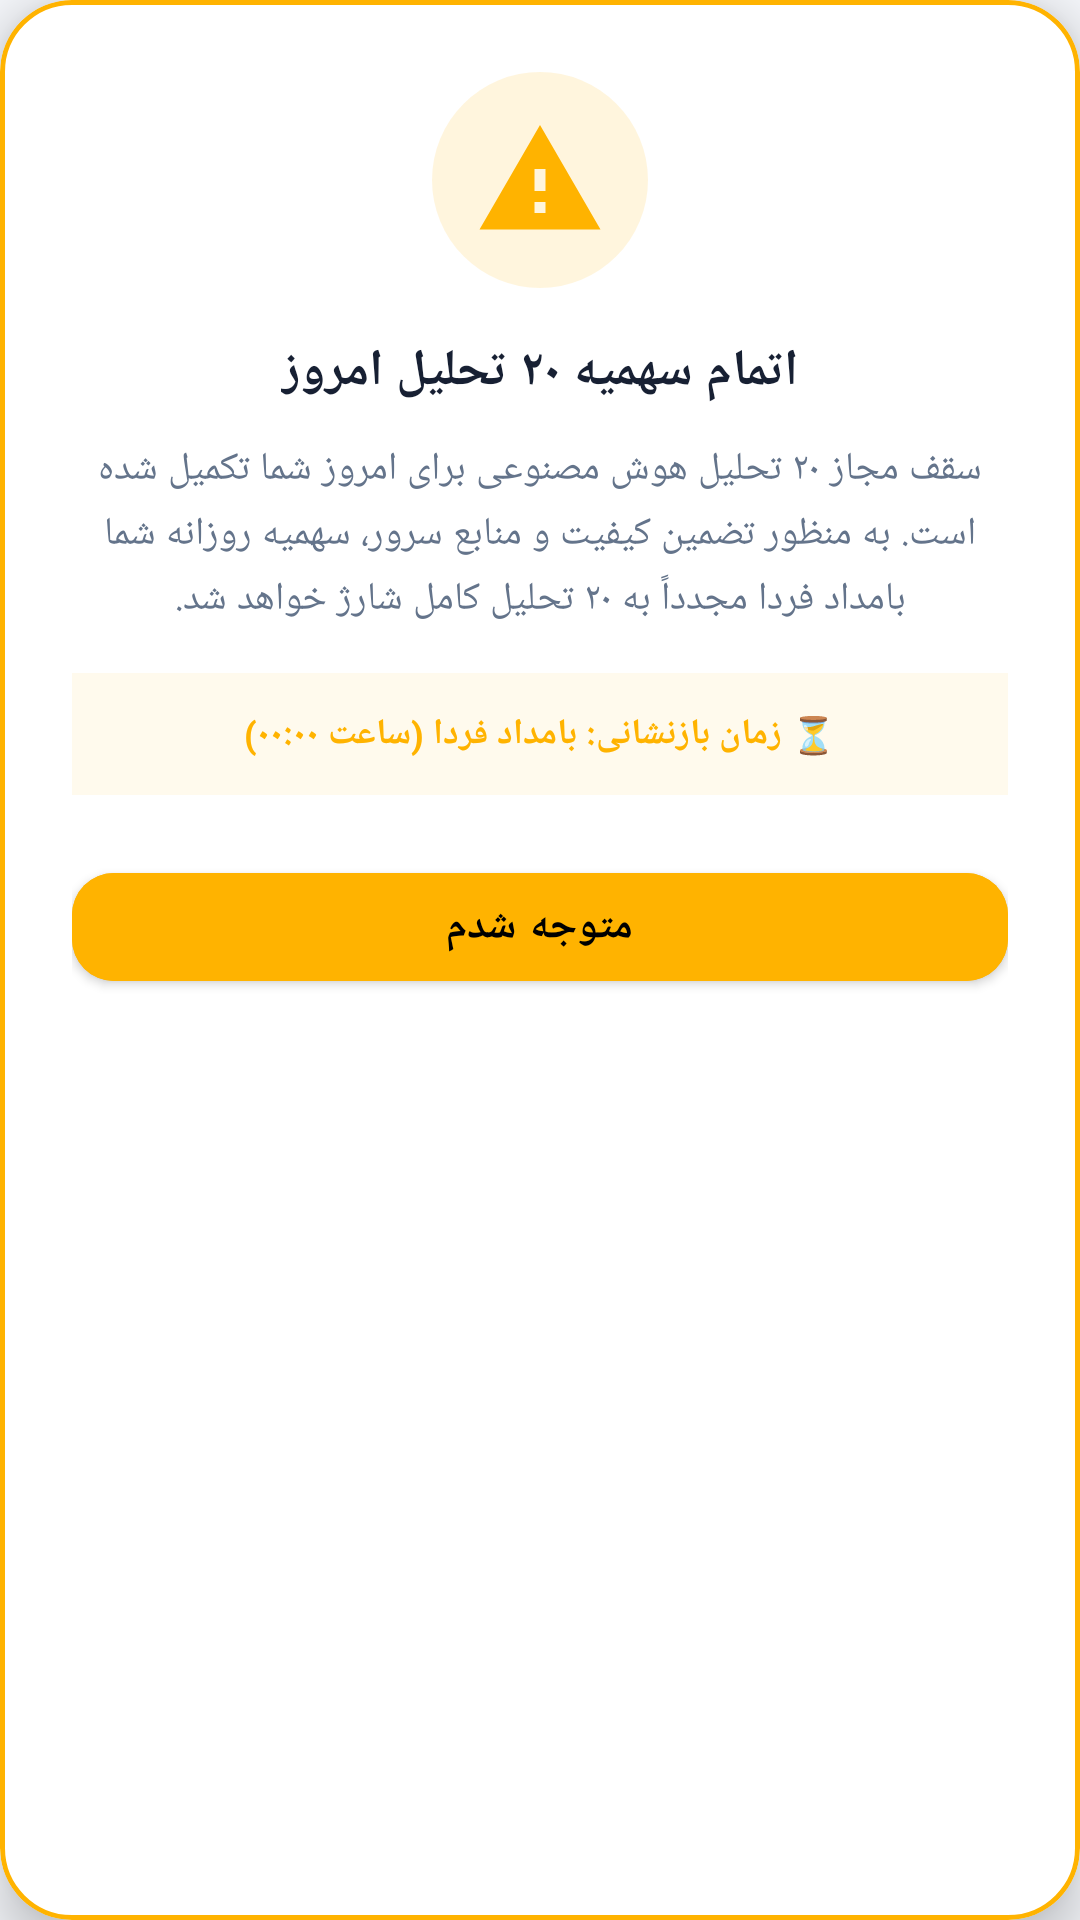

This screen was rendered from an Android layout file. Write that file and the resources it references.
<!-- AndroidManifest.xml: application theme Theme.ShahiCrypto -->
<!-- res/layout/dialog_daily_limit_reached.xml -->
<?xml version="1.0" encoding="utf-8"?>
<com.google.android.material.card.MaterialCardView xmlns:android="http://schemas.android.com/apk/res/android"
    xmlns:app="http://schemas.android.com/apk/res-auto"
    android:layout_width="match_parent"
    android:layout_height="wrap_content"
    android:layout_margin="20dp"
    app:cardCornerRadius="24dp"
    app:cardElevation="10dp"
    app:strokeWidth="1.5dp"
    app:strokeColor="#FFB300"
    android:backgroundTint="?attr/colorSurface">

    <LinearLayout
        android:layout_width="match_parent"
        android:layout_height="wrap_content"
        android:orientation="vertical"
        android:gravity="center_horizontal"
        android:padding="24dp">

        <FrameLayout
            android:layout_width="72dp"
            android:layout_height="72dp"
            android:background="@drawable/circle_shape">

            <ImageView
                android:layout_width="44dp"
                android:layout_height="44dp"
                android:layout_gravity="center"
                android:src="@drawable/ic_limit_warning"
                android:contentDescription="Limit Reached" />
        </FrameLayout>

        <TextView
            android:id="@+id/txt_limit_dialog_title"
            android:layout_width="wrap_content"
            android:layout_height="wrap_content"
            android:layout_marginTop="16dp"
            android:text="اتمام سهمیه ۲۰ تحلیل امروز"
            android:textSize="17sp"
            android:textStyle="bold"
            android:textColor="?attr/colorOnSurface" />

        <TextView
            android:id="@+id/txt_limit_dialog_msg"
            android:layout_width="match_parent"
            android:layout_height="wrap_content"
            android:layout_marginTop="12dp"
            android:text="سقف مجاز ۲۰ تحلیل هوش مصنوعی برای امروز شما تکمیل شده است. به منظور تضمین کیفیت و منابع سرور، سهمیه روزانه شما بامداد فردا مجدداً به ۲۰ تحلیل کامل شارژ خواهد شد."
            android:textSize="13sp"
            android:lineSpacingExtra="4dp"
            android:gravity="center"
            android:textColor="@color/secondaryTextColor" />

        <LinearLayout
            android:layout_width="match_parent"
            android:layout_height="wrap_content"
            android:layout_marginTop="16dp"
            android:padding="12dp"
            android:gravity="center"
            android:background="#12FFB300">

            <TextView
                android:layout_width="wrap_content"
                android:layout_height="wrap_content"
                android:text="⏳ زمان بازنشانی: بامداد فردا (ساعت ۰۰:۰۰)"
                android:textSize="12sp"
                android:textStyle="bold"
                android:textColor="#FFB300" />
        </LinearLayout>

        <com.google.android.material.button.MaterialButton
            android:id="@+id/btn_limit_dialog_ok"
            android:layout_width="match_parent"
            android:layout_height="48dp"
            android:layout_marginTop="20dp"
            android:text="متوجه شدم"
            android:textSize="14sp"
            android:textStyle="bold"
            app:cornerRadius="14dp"
            android:backgroundTint="#FFB300"
            android:textColor="#000000" />

    </LinearLayout>
</com.google.android.material.card.MaterialCardView>
<!-- resources referenced by this layout -->
<resources>
  <color name="secondaryTextColor">#64748B</color>
  <!-- drawable circle_shape (drawable) -->
  <?xml version="1.0" encoding="utf-8"?>
  <shape xmlns:android="http://schemas.android.com/apk/res/android"
      android:shape="oval">
      <solid android:color="#22FFB300" />
      <size
          android:width="72dp"
          android:height="72dp" />
  </shape>
  <!-- drawable ic_limit_warning (drawable) -->
  <vector xmlns:android="http://schemas.android.com/apk/res/android"
      android:width="48dp"
      android:height="48dp"
      android:viewportWidth="24"
      android:viewportHeight="24">
    <path
        android:fillColor="#FFB300"
        android:pathData="M1,21h22L12,2 1,21zM13,18h-2v-2h2v2zM13,14h-2v-4h2v4z"/>
  </vector>
  <style name="Theme.ShahiCrypto" parent="Base.Theme.ShahiCrypto" />
  <style name="Base.Theme.ShahiCrypto" parent="Theme.MaterialComponents.DayNight.NoActionBar">
  
          
          <item name="colorPrimary">@color/blue</item>
          <item name="colorPrimaryVariant">@color/backgroundColor</item>
          <item name="colorOnPrimary">@color/primaryTextColor</item>
          <item name="colorSurface">@color/surfaceColor</item>
          <item name="colorSurfaceVariant">@color/surfaceVariantColor</item>
          <item name="colorOnSurface">@color/onSurfaceColor</item>
          <item name="android:windowBackground">@color/backgroundColor</item>
          <item name="android:navigationBarColor">@color/backgroundColor</item>
          <item name="android:windowLightStatusBar">true</item>
          
          <item name="colorSecondary">@color/colorAccent</item>
          <item name="colorOnSecondary">@color/primaryTextColor</item>
          
          <item name="android:statusBarColor" tools:targetApi="l">?attr/colorPrimaryVariant</item>
          
          <item name="fontFamily">sans-serif-medium</item>
          <item name="spark_SparkViewStyle">@style/MySparkViewStyle</item>
  
      </style>
  <color name="blue">#1565C0</color>
  <color name="backgroundColor">#F5F7FB</color>
  <color name="primaryTextColor">#172033</color>
  <color name="surfaceColor">#FFFFFF</color>
  <color name="surfaceVariantColor">#EEF2F7</color>
  <color name="onSurfaceColor">#172033</color>
  <color name="colorAccent">#14B8A6</color>
  <style name="MySparkViewStyle" parent="spark_SparkView">
          <item name="spark_lineColor">@color/orange</item>
          <item name="spark_lineWidth">3dp</item>
          <item name="spark_fill">false</item>
          <item name="spark_baseLineColor">@color/orange</item>
      </style>
  <color name="orange">#F15500</color>
</resources>
